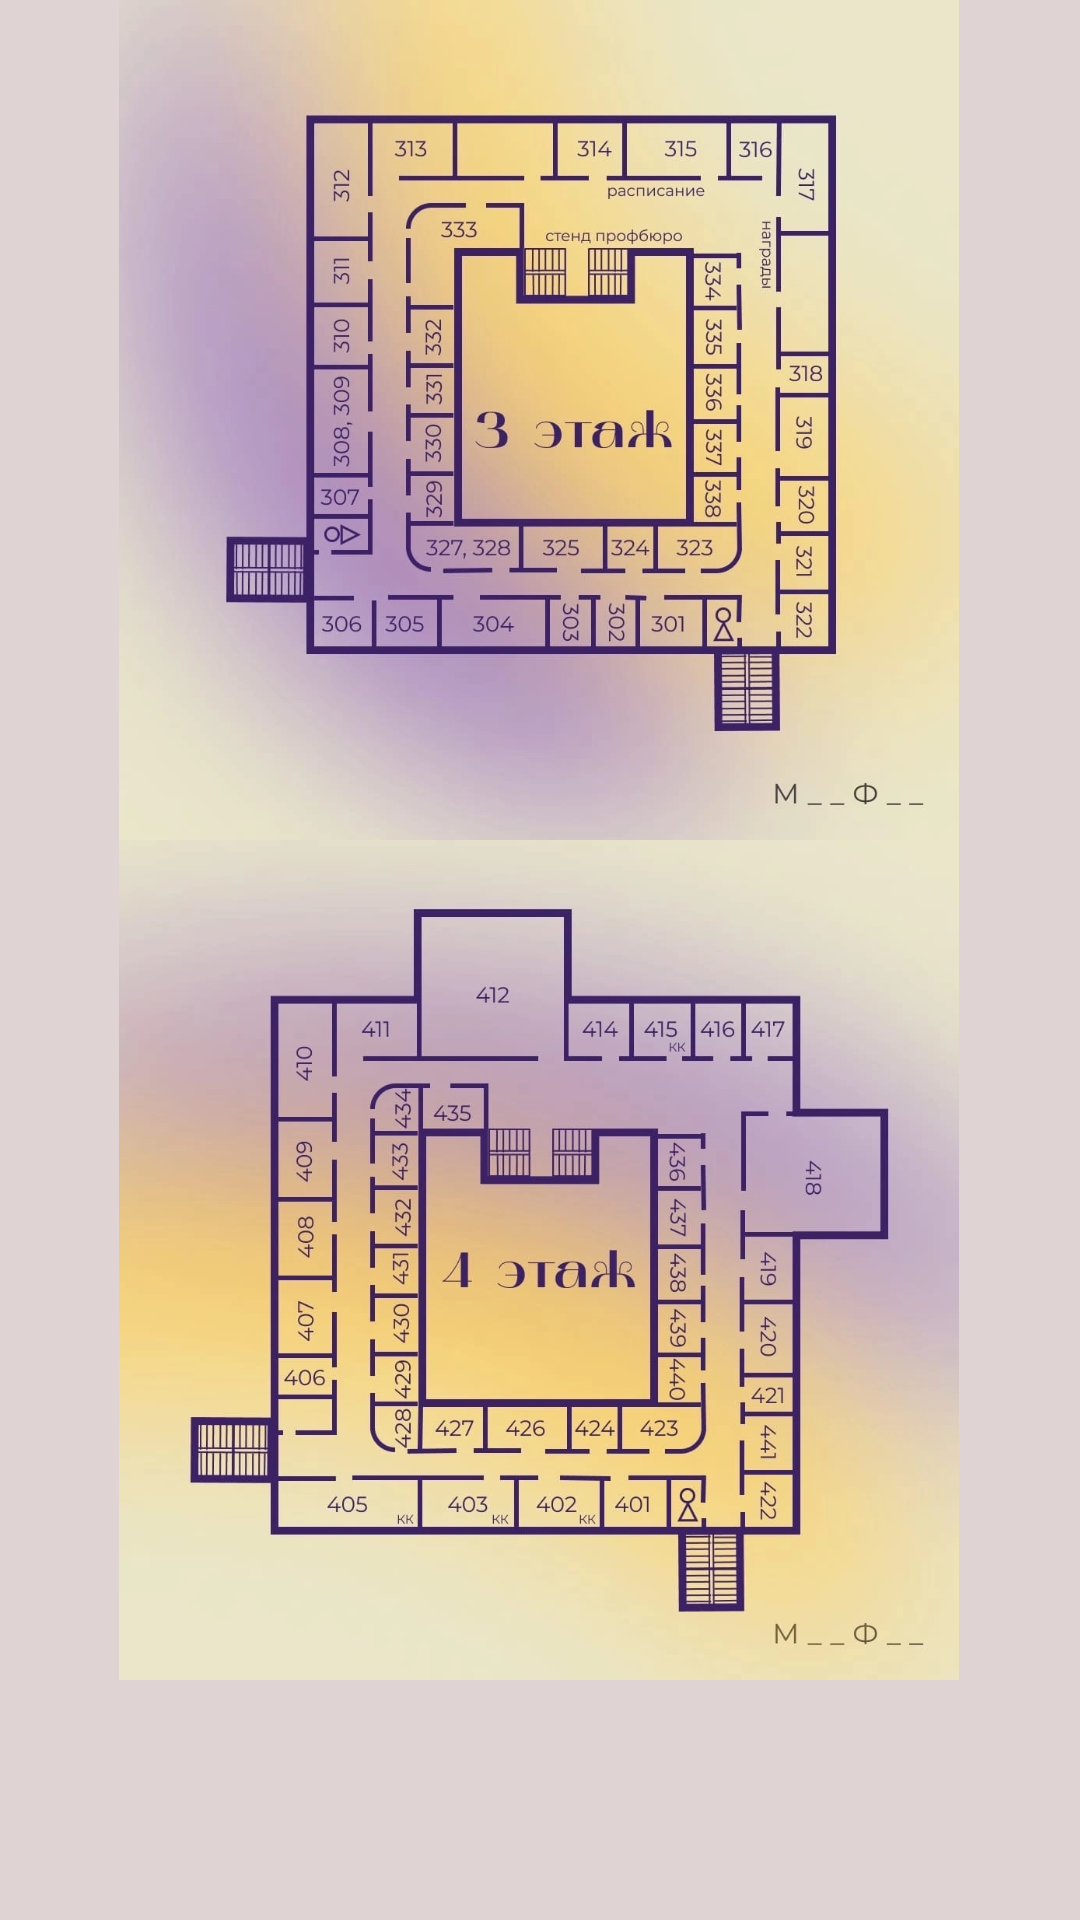

Reconstruct the res/layout file that produces this screen, plus the resources it refers to.
<!-- AndroidManifest.xml: application theme Theme.Studelper -->
<!-- res/layout/fragment_floor_plan.xml -->
<?xml version="1.0" encoding="utf-8"?>
<FrameLayout xmlns:android="http://schemas.android.com/apk/res/android"
    xmlns:app="http://schemas.android.com/apk/res-auto"
    xmlns:tools="http://schemas.android.com/tools"
    android:layout_width="match_parent"
    android:layout_height="match_parent"
    tools:context=".FloorPlanFragment">

    <androidx.constraintlayout.widget.ConstraintLayout
        android:layout_width="match_parent"
        android:layout_height="match_parent">

        <ImageView
            android:id="@+id/imageView4"
            android:layout_width="280sp"
            android:layout_height="280sp"
            android:layout_marginStart="130dp"
            android:layout_marginEnd="131dp"
            app:layout_constraintEnd_toEndOf="parent"
            app:layout_constraintStart_toStartOf="parent"
            app:layout_constraintTop_toTopOf="parent"
            android:src="@drawable/thirdplan" />

        <ImageView
            android:id="@+id/imageView5"
            android:layout_width="280sp"
            android:layout_height="280sp"
            android:layout_marginStart="55dp"
            android:layout_marginEnd="56dp"
            app:layout_constraintEnd_toEndOf="parent"
            app:layout_constraintStart_toStartOf="parent"
            app:layout_constraintTop_toBottomOf="@+id/imageView4"
            android:src="@drawable/fourplane" />
    </androidx.constraintlayout.widget.ConstraintLayout>

</FrameLayout>
<!-- resources referenced by this layout -->
<resources>
  <!-- drawable fourplane: png bitmap (drawable, 417624 bytes) -->
  <!-- drawable thirdplan: png bitmap (drawable, 441146 bytes) -->
  <style name="Theme.Studelper" parent="Theme.MaterialComponents.DayNight.DarkActionBar">
          
          <item name="colorPrimary">@color/toolbar_color</item>
          <item name="colorPrimaryVariant">@color/AppTheme</item>
          <item name="colorOnPrimary">@color/text</item>
          
          <item name="colorSecondary">@color/teal_200</item>
          <item name="colorSecondaryVariant">@color/teal_700</item>
          <item name="colorOnSecondary">@color/black</item>
          
          <item name="android:statusBarColor">#E9F47C7C</item>
          
          <item name="android:windowBackground">@color/background</item>
      </style>
  <color name="toolbar_color">#FF0000</color>
  <color name="AppTheme">#E9B36D6D</color>
  <color name="text">#FFFFFFFF</color>
  <color name="teal_200">#FBE303</color>
  <color name="teal_700">#FBE303</color>
  <color name="black">#FF000000</color>
  <color name="background">#E0D3D3</color>
</resources>
